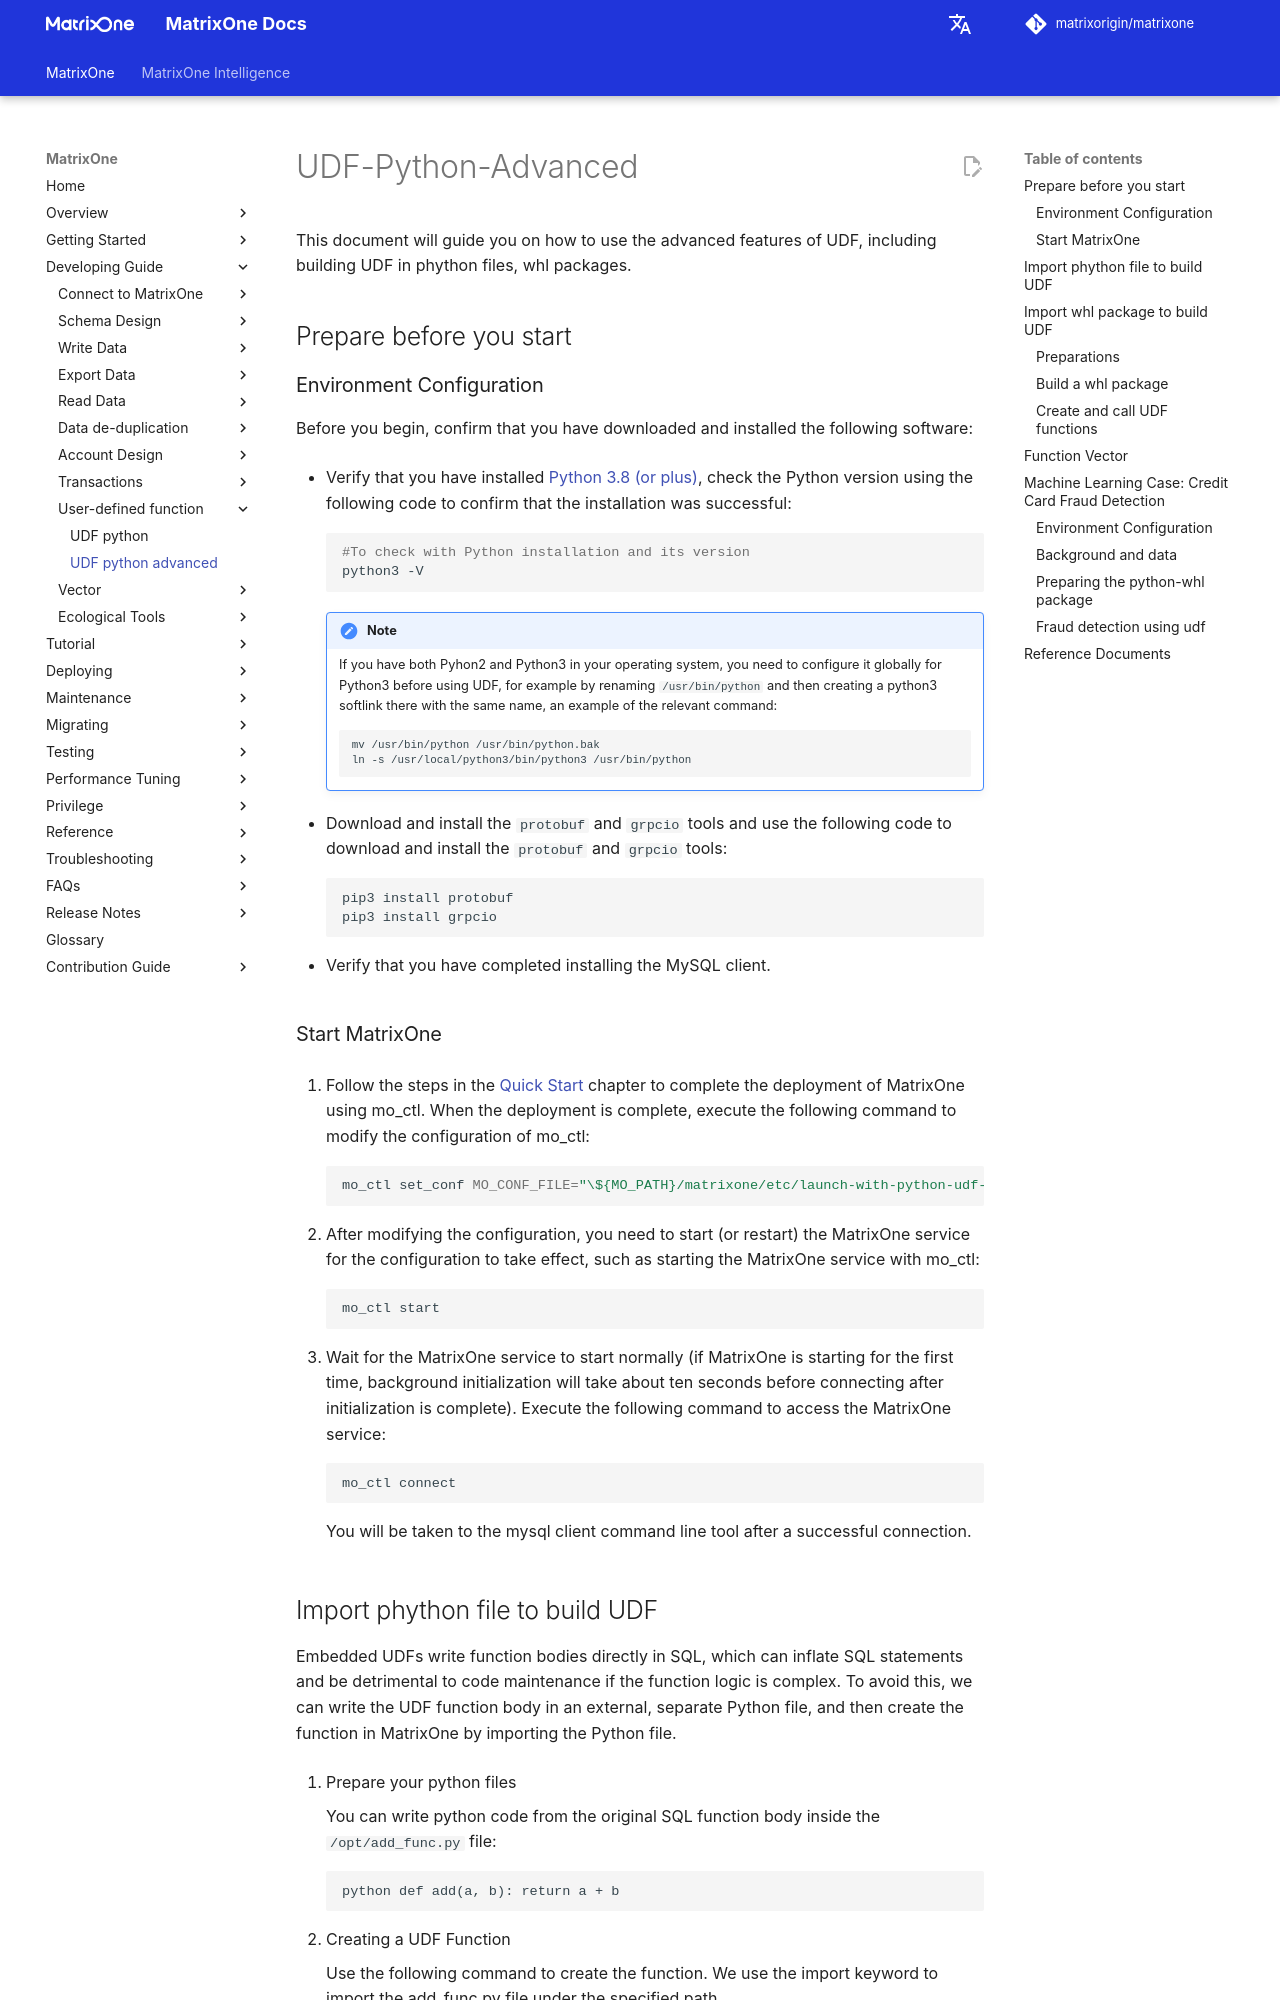

repository: matrixorigin/matrixorigin.io · page: v26.3.0.13/MatrixOne/Develop/udf/udf-python-advanced/index.html · generator: mkdocs

# UDF-Python-Advanced

This document will guide you on how to use the advanced features of UDF, including building UDF in phython files, whl packages.

## Prepare before you start

### Environment Configuration

Before you begin, confirm that you have downloaded and installed the following software:

- Verify that you have installed [Python 3.8 (or plus)](https://www.python.org/downloads/), check the Python version using the following code to confirm that the installation was successful:

    ```bash
    #To check with Python installation and its version
    python3 -V
    ```

    !!! note
        If you have both Pyhon2 and Python3 in your operating system, you need to configure it globally for Python3 before using UDF, for example by renaming `/usr/bin/python` and then creating a python3 softlink there with the same name, an example of the relevant command:

        ```bash
        mv /usr/bin/python /usr/bin/python.bak
        ln -s /usr/local/python3/bin/python3 /usr/bin/python
        ```

- Download and install the `protobuf` and `grpcio` tools and use the following code to download and install the `protobuf` and `grpcio` tools:

    ```
    pip3 install protobuf
    pip3 install grpcio
    ```

- Verify that you have completed installing the MySQL client.

### Start MatrixOne

1. Follow the steps in the [Quick Start](../../Get-Started/install-standalone-matrixone.md) chapter to complete the deployment of MatrixOne using mo\_ctl. When the deployment is complete, execute the following command to modify the configuration of mo\_ctl:

    ```bash
    mo_ctl set_conf MO_CONF_FILE="\${MO_PATH}/matrixone/etc/launch-with-python-udf-server/launch.toml"
    ```

2. After modifying the configuration, you need to start (or restart) the MatrixOne service for the configuration to take effect, such as starting the MatrixOne service with mo\_ctl:

    ```bash
    mo_ctl start
    ```

3. Wait for the MatrixOne service to start normally (if MatrixOne is starting for the first time, background initialization will take about ten seconds before connecting after initialization is complete). Execute the following command to access the MatrixOne service:

    ```
    mo_ctl connect
    ```

    You will be taken to the mysql client command line tool after a successful connection.
